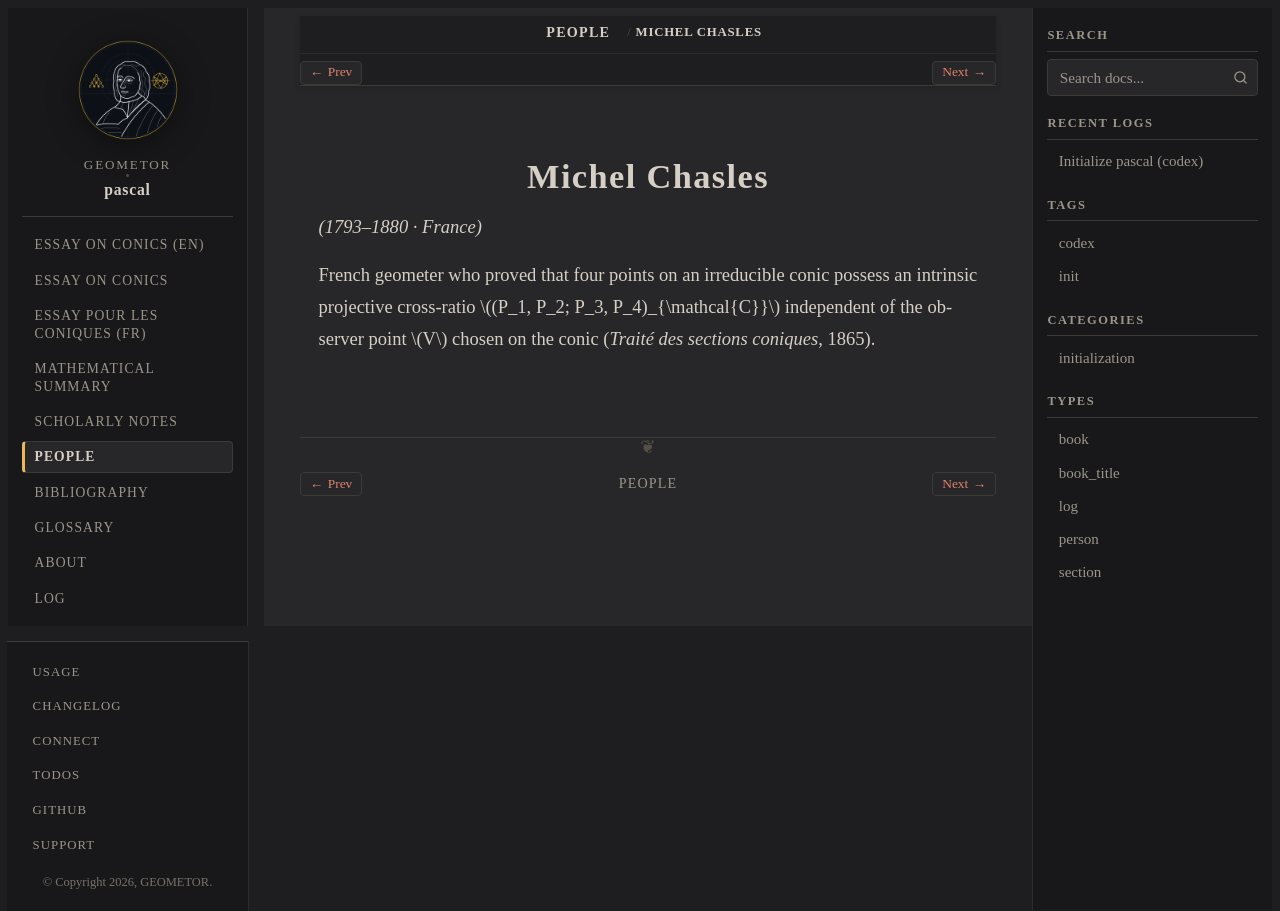

repository: geometor/pascal · page: people/chasles.html · generator: sphinx

:type: person
:excerpt: (1793–1880 · France)

.. _person-chasles:

Michel Chasles
==============

*(1793–1880 · France)*

French geometer who proved that four points on an irreducible conic possess an intrinsic projective cross-ratio :math:`(P_1, P_2; P_3, P_4)_{\mathcal{C}}` independent of the observer point :math:`V` chosen on the conic (*Traité des sections coniques*, 1865).
